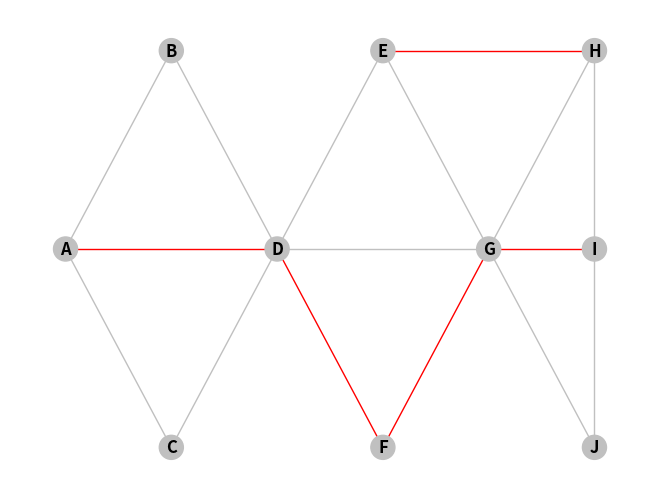

Write Python code to recreate this figure. (Note: this script raises an exception after producing the figure.)
import sys
import random


import matplotlib.pyplot as plt
import networkx as nx
import numpy as np
# https://networkx.github.io/documentation/stable/reference/drawing.html
# https://networkx.github.io/documentation/stable/reference/functions.html
# https://matplotlib.org/examples/color/named_colors.html
# H = nx.Graph(G)  # convert G to undirected graph
# PyGraphviz
# https://github.com/CristiFati/Prebuilt-Binaries/tree/master/Windows/PyGraphviz
# Graphviz 64 bit windows
# https://github.com/mahkoCosmo/GraphViz_x64/

def graph_states(G, graphNumber, pos):
	fig=plt.figure(graphNumber)
	fig.suptitle("Eurelian Parte {}".format(graphNumber), fontsize=16)

	# get atributes
	edge_labels = nx.get_edge_attributes(G,'weight')
	node_colors=nx.get_node_attributes(G,'color')
	edge_colors=nx.get_edge_attributes(G,'color')

	nx.draw(G, pos, edge_color=edge_colors.values(), node_color=node_colors.values(),
		with_labels=True, font_weight='bold'
	)
	nx.draw_networkx_edge_labels(G, pos, edge_labels=edge_labels, with_labels=True, 
		font_weight='bold'
	)

if __name__ == "__main__":
	G = nx.Graph()

	colors=["silver", "red", "forestgreen", "oliva", "gold", "teal"]
	# graphNodes=[
	# 	[0, {"color":"silver"}], 
	# 	[1, {'color':"silver"}],
	# 	[2, {'color':"silver"}],
	# 	[3, {"color":"silver"}], 
	# 	[4, {'color':"silver"}],
	# 	[5, {"color":"silver"}], 
	# 	[6, {"color":"silver"}], 
	# 	[7, {"color":"silver"}], 
	# 	[8, {"color":"silver"}], 
	# 	["j", {"color":"silver"}]
	# ]
	graphNodes=[
		["A", {"color":"silver", "pos":np.array([0, 1])}], 
		["B", {'color':"silver", "pos":np.array([1, 2])}],
		["C", {'color':"silver", "pos":np.array([1, 0])}],
		["D", {"color":"silver", "pos":np.array([2, 1])}], 
		["E", {"color":"silver", "pos":np.array([3, 2])}], 
		["F", {"color":"silver", "pos":np.array([3, 0])}],
		["G", {"color":"silver", "pos":np.array([4, 1])}],
		["H", {"color":"silver", "pos":np.array([5, 2])}],
		["I", {"color":"silver", "pos":np.array([5, 1])}],
		["J", {"color":"silver", "pos":np.array([5, 0])}]
	]

	# graphEdges=[
	# 	[0, 1, {"color":"silver"}], 
	# 	[1, 2, {"color":"silver"}],
	# 	[2, 3, {"color":"silver"}],
	# 	[2, 8, {"color":"silver"}],
	# 	[2, 6, {"color":"silver"}],
	# 	[3, 0, {"color":"silver"}],
	# 	[4, 5, {"color":"silver"}],
	# 	[5, 7, {"color":"silver"}],
	# 	[6, 7, {"color":"silver"}],
	# 	[6, 4, {"color":"silver"}],
	# 	[8, "j", {"color":"silver"}]
	# ]

	graphEdges=[
		["A", "B", {"color":"silver", "weight":8}], 
		["A", "C", {"color":"silver", "weight":5}],
		["A", "D", {"color":"red", "weight":6}],
		["B", "D", {"color":"silver", "weight":7}],
		["C", "D", {"color":"silver", "weight":9}],
		["D", "E", {"color":"silver", "weight":12}],
		["D", "F", {"color":"red", "weight":6}],
		["D", "G", {"color":"silver", "weight":13}],
		["E", "G", {"color":"silver", "weight":8}],
		["E", "H", {"color":"red", "weight":9}],
		["F", "G", {"color":"red", "weight":4}],
		["H", "I", {"color":"silver", "weight":13}],
		["G", "I", {"color":"red", "weight":3}],
		["G", "J", {"color":"silver", "weight":3}],
		["G", "H", {"color":"silver", "weight":14}],
		["I", "J", {"color":"silver", "weight":1}]

	]	
	

	G.add_nodes_from(graphNodes)

	# graphEdges=[]
	# for nodeI in G.nodes():
	# 	for nodeJ in G.nodes():
	# 		print(nodeI, nodeJ)
	# 		if(nodeI!=nodeJ):
	# 			graphEdges.append([nodeI, nodeJ, {"color":"silver"}])
	G.add_edges_from(graphEdges)		


	

	#G.add_weighted_edges_from(graphEdges)
	# nx.set_node_attributes(G, colors[0], 'color')


	pos={}
	# Replace pos from node attribute
	for nodeI, posI in G.nodes.data("pos"):
		pos[nodeI]=posI
		
	# pos[1]=np.array([0.1, 0.1])
	#print(pos)

	#print(G.edges[1,2])
	#print(G.edges[[1,2]])
	# print(G.edges[(0, 1)]["weight"])
	# data=[0, 1]
	
	# print(G.edges([1,2]))

	#G=nx.from_prufer_sequence([3,1,3,2,4,5])
	#G=nx.random_tree(10)
	# pos=nx.spring_layout(G)
	#pos=nx.nx_agraph.pygraphviz_layout(G, prog='dot')
	#print(nx.is_tree(G))
	#print(nx.to_prufer_sequence(G))

	# G=nx.complete_graph(5)

	# pos=nx.spring_layout(G)

	# nx.set_node_attributes(G, "silver", 'color')
	# nx.set_edge_attributes(G, "black", "color")

	# https://networkx.github.io/documentation/stable/reference/algorithms/tournament.html

	# https://networkx.github.io/documentation/stable/reference/algorithms/euler.html
	#print(nx.is_eulerian(G))
	#print(list(nx.eulerian_circuit(G)))
	# number=0
	# #for edgeI in nx.eulerian_circuit(G):
	# 	G.edges[edgeI]["color"]="red"
	# 	graph_states(G,number, pos)
	# 	number+=1

	###
	#G.edges[edgeI]["color"]="red"


	

	edge_labels = nx.get_edge_attributes(G,'weight')
	node_colors=nx.get_node_attributes(G,'color')
	edge_colors=nx.get_edge_attributes(G,'color')

	# print(nx.neighbors(G, 6))
	
	nx.draw(G, pos, edge_color=edge_colors.values(), node_color=node_colors.values(),with_labels=True, font_weight='bold')

	#pos[0]=pos[0]+0.2
	nx.draw_networkx_edge_labels(G, pos, edge_labels=edge_labels, with_labels=True, font_weight='bold')
	plt.show()
